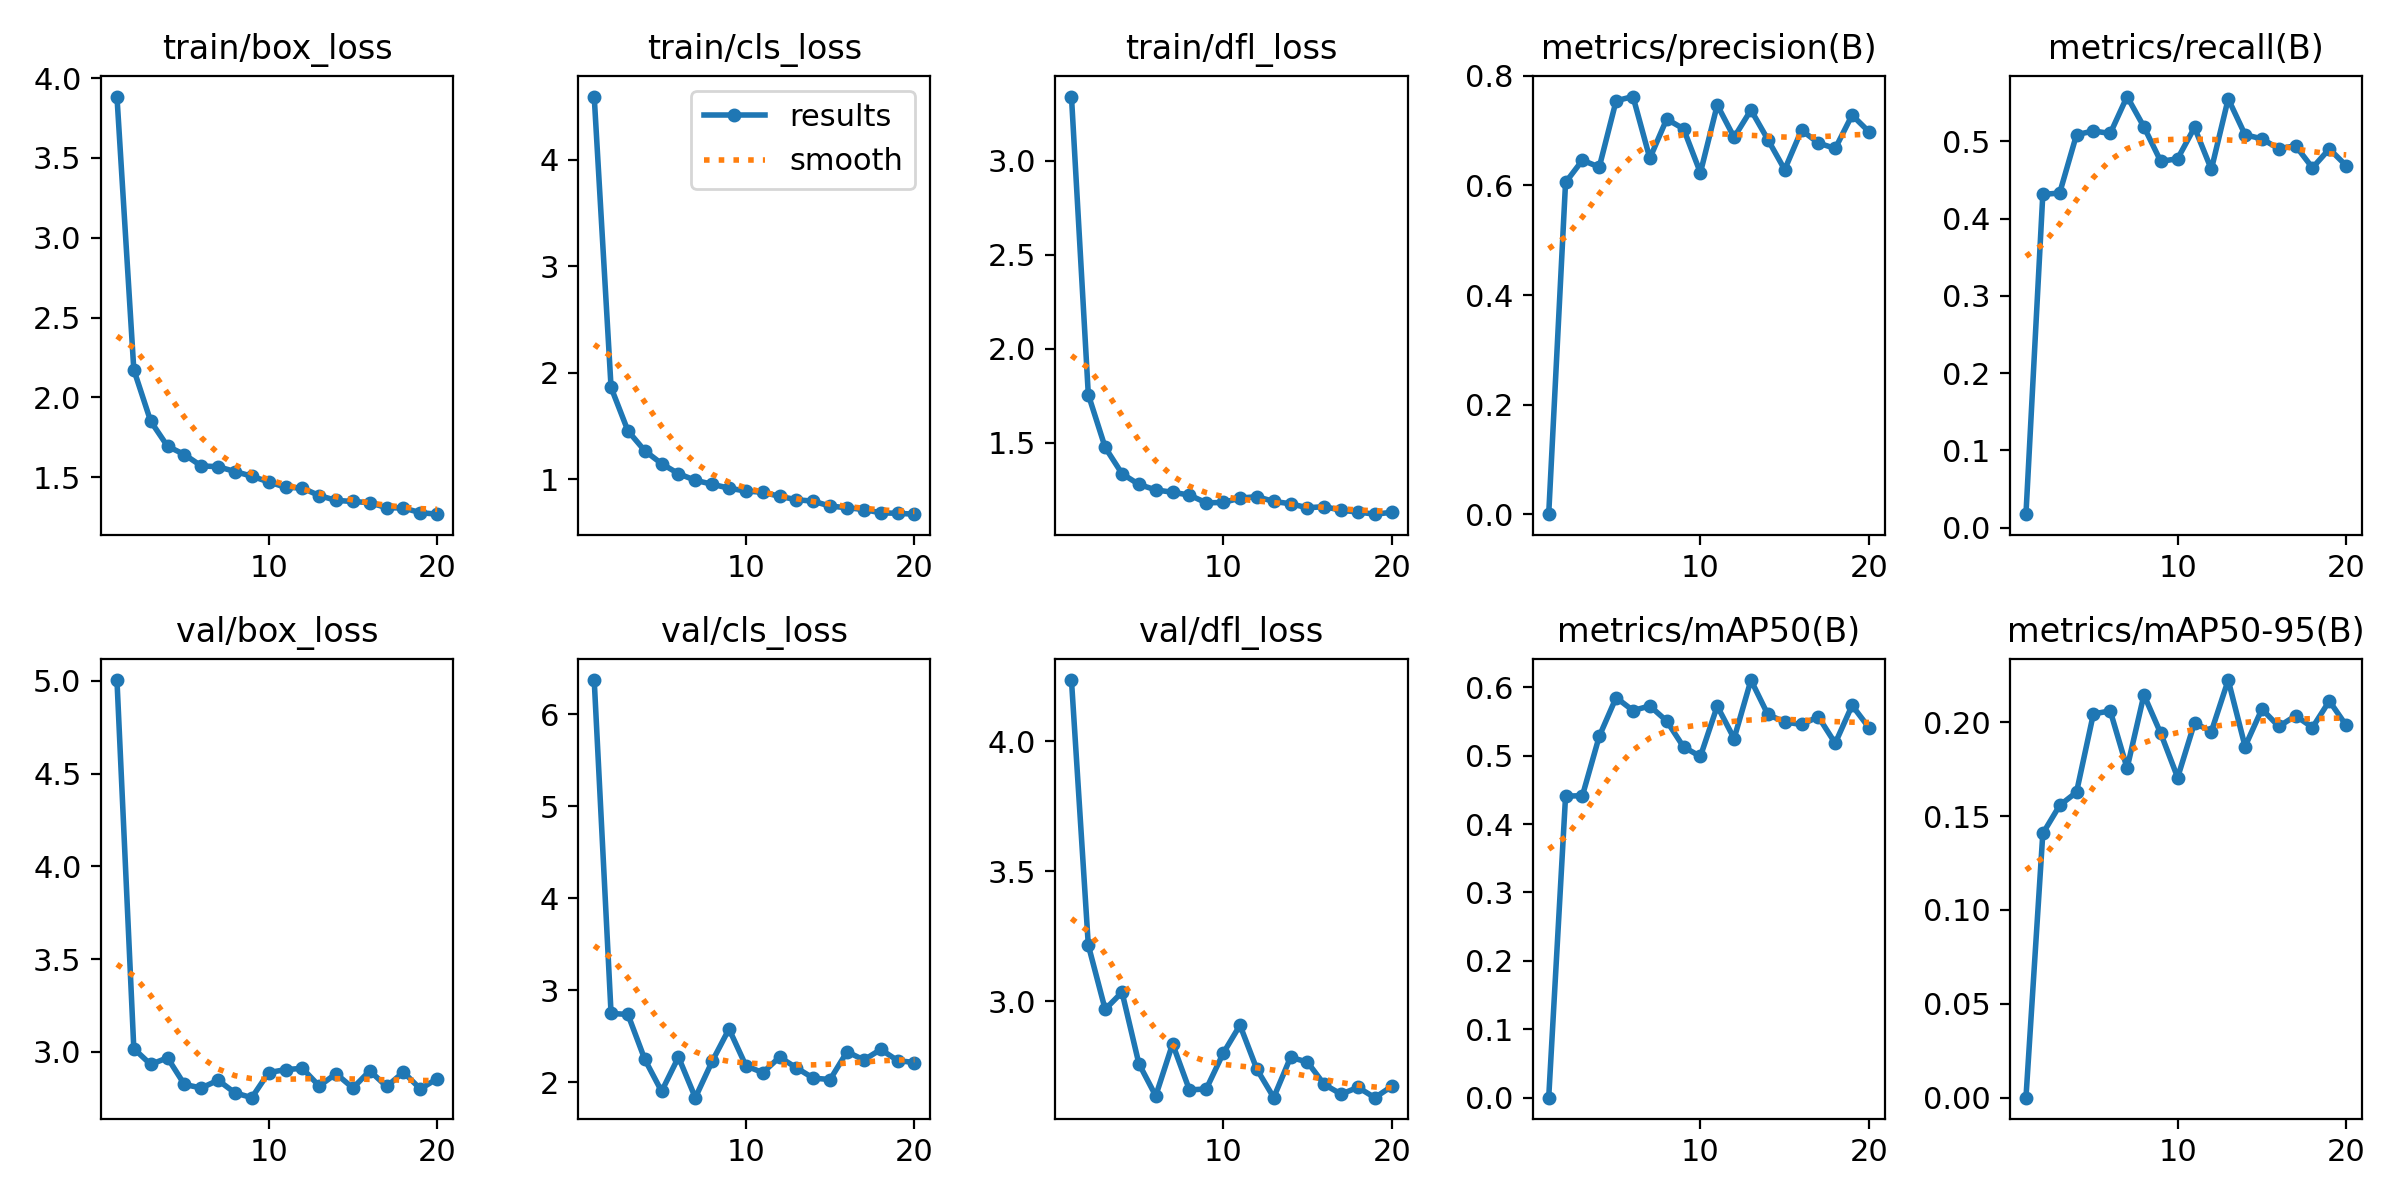

Source data for this figure (header and first rows):
epoch, train/box_loss, train/cls_loss, train/dfl_loss, metrics/precision(B), metrics/recall(B), metrics/mAP50(B), metrics/mAP50-95(B), val/box_loss, val/cls_loss, val/dfl_loss, lr/pg0, lr/pg1, lr/pg2
1, 3.884, 4.591, 3.34, 0.00013, 0.01754, 7e-05, 2e-05, 5.005, 6.374, 4.236, 0.0006581, 0.0006581, 0.0006581
2, 2.173, 1.861, 1.756, 0.6055, 0.4313, 0.4409, 0.1407, 3.017, 2.75, 3.215, 0.001259, 0.001259, 0.001259
3, 1.851, 1.454, 1.475, 0.6461, 0.4331, 0.4415, 0.1557, 2.932, 2.739, 2.968, 0.001794, 0.001794, 0.001794
4, 1.694, 1.267, 1.336, 0.6336, 0.5086, 0.5283, 0.1627, 2.968, 2.251, 3.034, 0.001703, 0.001703, 0.001703
5, 1.642, 1.145, 1.279, 0.7546, 0.5135, 0.5849, 0.2043, 2.824, 1.903, 2.759, 0.001604, 0.001604, 0.001604
6, 1.571, 1.052, 1.25, 0.7623, 0.5102, 0.566, 0.206, 2.805, 2.275, 2.635, 0.001505, 0.001505, 0.001505
7, 1.566, 0.9893, 1.237, 0.6496, 0.558, 0.5727, 0.1754, 2.847, 1.834, 2.835, 0.001406, 0.001406, 0.001406
8, 1.536, 0.9525, 1.222, 0.7211, 0.5188, 0.5507, 0.2145, 2.779, 2.229, 2.658, 0.001307, 0.001307, 0.001307
9, 1.506, 0.9153, 1.181, 0.7035, 0.474, 0.5128, 0.1939, 2.753, 2.581, 2.662, 0.001208, 0.001208, 0.001208
10, 1.47, 0.8884, 1.183, 0.6232, 0.4776, 0.4989, 0.1705, 2.888, 2.181, 2.799, 0.001109, 0.001109, 0.001109
11, 1.437, 0.8776, 1.206, 0.7469, 0.5179, 0.5725, 0.1996, 2.904, 2.106, 2.907, 0.00101, 0.00101, 0.00101
12, 1.432, 0.8388, 1.214, 0.6878, 0.4637, 0.5251, 0.195, 2.911, 2.275, 2.737, 0.000911, 0.000911, 0.000911
13, 1.385, 0.8075, 1.188, 0.7378, 0.5551, 0.6106, 0.2224, 2.816, 2.158, 2.629, 0.000812, 0.000812, 0.000812
14, 1.355, 0.7932, 1.176, 0.6839, 0.5086, 0.5602, 0.187, 2.882, 2.046, 2.784, 0.000713, 0.000713, 0.000713
15, 1.348, 0.7471, 1.155, 0.6289, 0.5033, 0.5493, 0.2069, 2.805, 2.032, 2.765, 0.000614, 0.000614, 0.000614
16, 1.34, 0.732, 1.161, 0.701, 0.4905, 0.5456, 0.1977, 2.897, 2.334, 2.679, 0.000515, 0.000515, 0.000515
17, 1.309, 0.7152, 1.141, 0.6775, 0.4943, 0.5568, 0.2034, 2.813, 2.244, 2.642, 0.000416, 0.000416, 0.000416
18, 1.307, 0.684, 1.132, 0.6675, 0.4657, 0.5181, 0.1971, 2.89, 2.359, 2.668, 0.000317, 0.000317, 0.000317
19, 1.278, 0.6798, 1.121, 0.7284, 0.4902, 0.5736, 0.2113, 2.8, 2.237, 2.628, 0.000218, 0.000218, 0.000218
20, 1.268, 0.6716, 1.13, 0.6981, 0.4686, 0.541, 0.1983, 2.855, 2.216, 2.672, 0.000119, 0.000119, 0.000119
